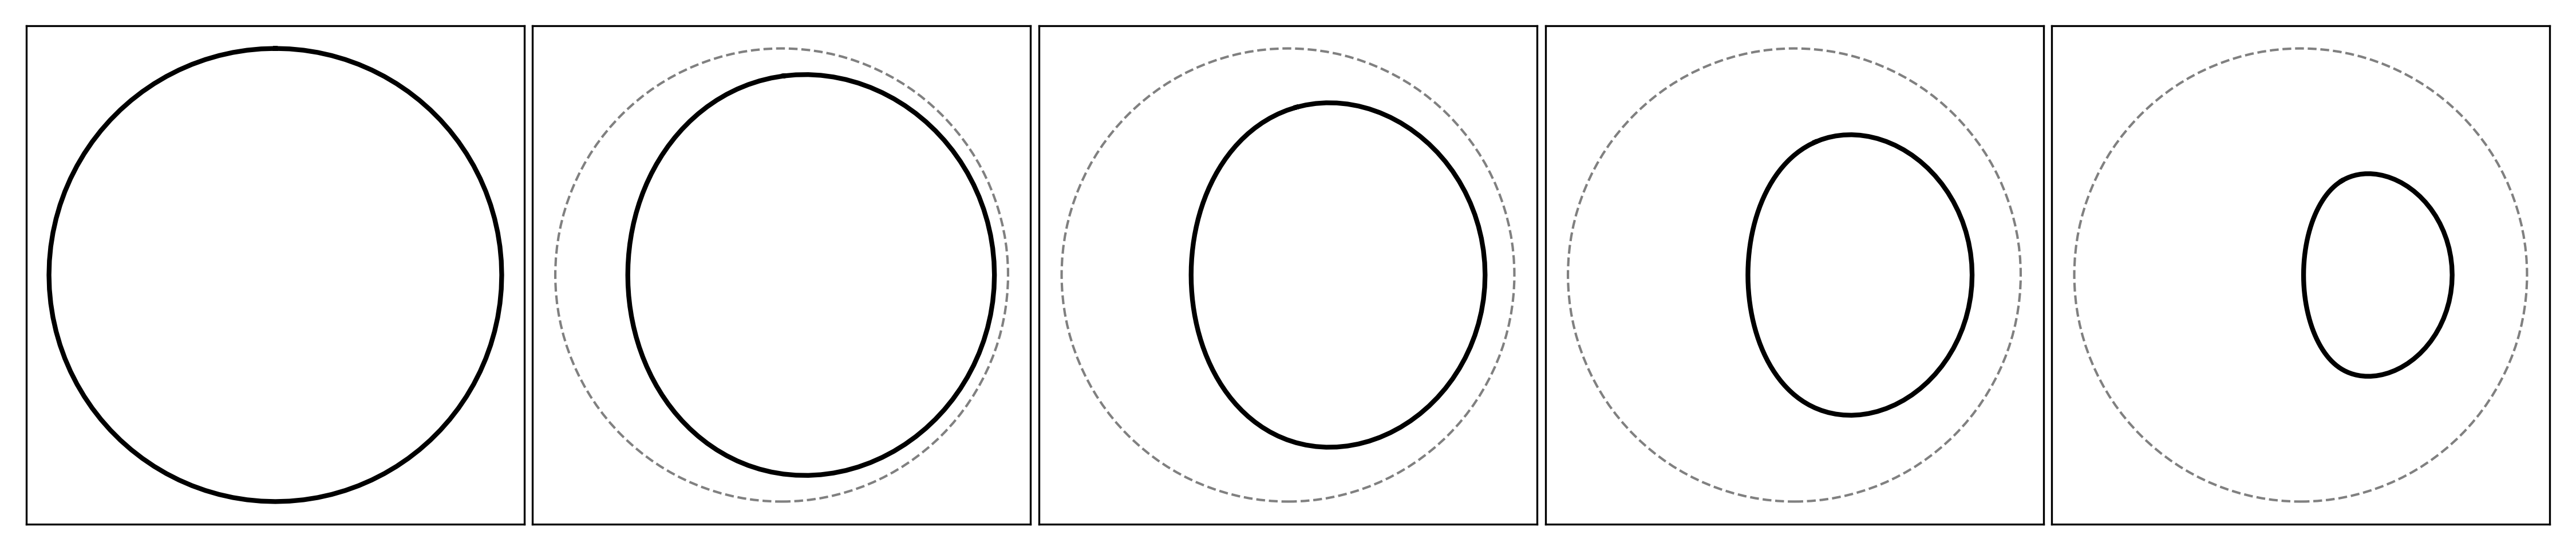

This figure's Python source:
"""Plot five evenly spaced snapshots from the adjacent results.pkl.

Uses linear time interpolation and periodic cubic spatial interpolation,
with the same five-panel appearance as the flat-run summary.
Run: python summary_plot_flat.py
"""
from pathlib import Path
import pickle

import matplotlib
matplotlib.use("Agg")
from matplotlib import pyplot as plt
import numpy as np
from scipy.interpolate import CubicSpline


def make_summary():
    with Path(__file__).resolve().with_name("results.pkl").open("rb") as stream:
        results = pickle.load(stream)
    times = np.asarray(results["out_t"])
    states = np.asarray(results["out_x"])
    nodes = states.shape[1] // 3
    sample_times = np.linspace(times[0], times[-1], 5)
    # Linear interpolation in time, as in sum_plt.py.
    outlines = np.column_stack([
        np.interp(sample_times, times, column)
        for column in states[:, :2*nodes].T
    ]).reshape(5, 2, nodes)

    # The original summary uses periodic cubic interpolation in space.
    parameter = np.linspace(0, 1, outlines.shape[2] + 1)
    evaluate = np.linspace(0, 1, 101)
    curves = []
    for outline in outlines:
        closed = np.column_stack((outline, outline[:, 0]))
        curves.append(CubicSpline(parameter, closed, axis=1, bc_type="periodic")(evaluate))
    curves = np.asarray(curves)

    # Bounds are in the displayed coordinates (-y, x), shared by all panels.
    display_x, display_y = -curves[:, 1], curves[:, 0]
    xlim = (1.1 * display_x.min(), 1.1 * display_x.max())
    ylim = (1.1 * display_y.min(), 1.1 * display_y.max())
    radius = np.mean(np.hypot(outlines[0, 0], outlines[0, 1]))
    fig, axes = plt.subplots(1, 5, figsize=(15, 3.2))
    for i, (ax, x, y) in enumerate(zip(axes, display_x, display_y)):
        ax.set_aspect("equal")
        ax.set_xlim(xlim)
        ax.set_ylim(ylim)
        ax.set_xticks([])
        ax.set_yticks([])
        ax.plot(x, y, "k", linewidth=2)
        if i > 0:
            ax.add_patch(plt.Circle((0, 0), radius, fill=False, linestyle="--",
                                    edgecolor="gray", linewidth=1))
    fig.tight_layout(w_pad=0.3)
    return fig


if __name__ == "__main__":
    figure = make_summary()
    output = Path(__file__).resolve().with_name("summary_plot_flat.png")
    figure.savefig(output, dpi=300)
    plt.close(figure)
    print(f"Saved {output}")
